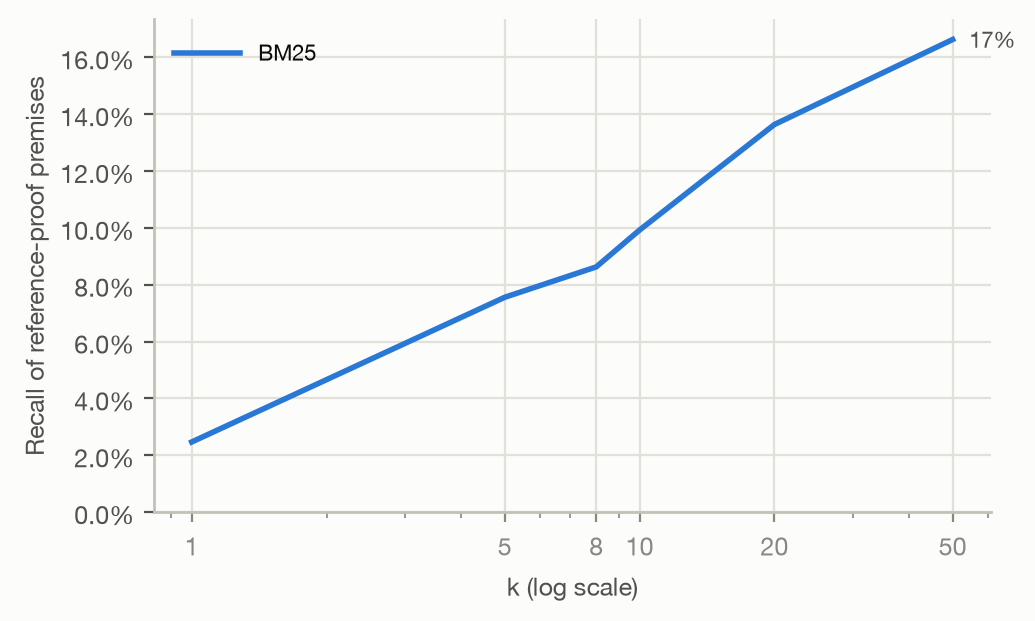

Values plotted in this chart, from the file beside it:
method, k, recall
bm25, 1, 0.0247
bm25, 5, 0.0756
bm25, 8, 0.08627
bm25, 10, 0.09926
bm25, 20, 0.1364
bm25, 50, 0.1663
